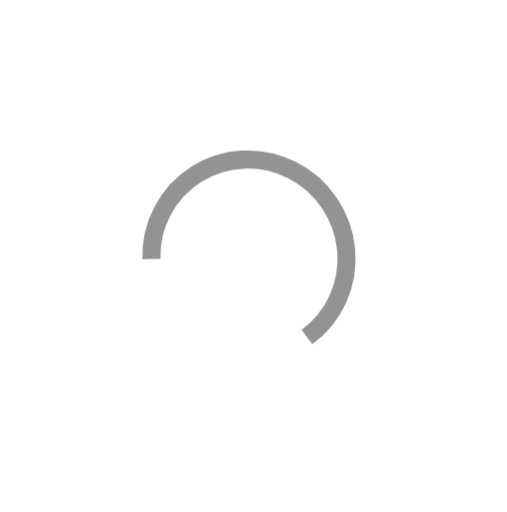
t = 0.00 s
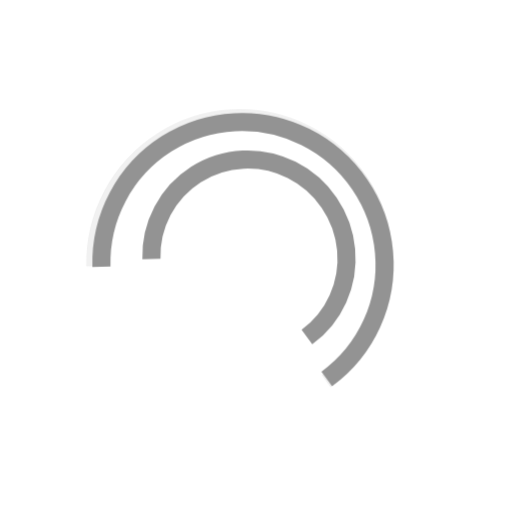
t = 0.63 s
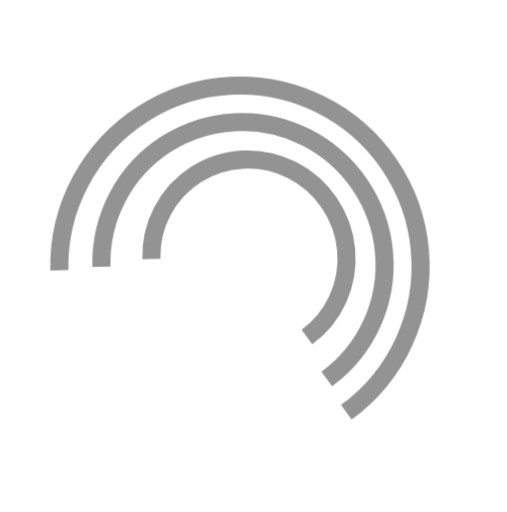
t = 1.00 s
t = 2.00 s: frame unchanged from t = 1.00 s, image omitted
t = 2.50 s: frame unchanged from t = 1.00 s, image omitted
t = 3.00 s: frame unchanged from t = 1.00 s, image omitted

The animated SVG that drew these frames (rendered in a browser with its animation timeline set to each time). Animation: 4 CSS @keyframes rules; one cycle of 3.00 s.

<svg id="ezoqxxrlj8i1" xmlns="http://www.w3.org/2000/svg" xmlns:xlink="http://www.w3.org/1999/xlink" viewBox="0 0 112 113" shape-rendering="geometricPrecision" text-rendering="geometricPrecision"><style><![CDATA[#ezoqxxrlj8i2_ts {animation: ezoqxxrlj8i2_ts__ts 3000ms linear 1 normal forwards}@keyframes ezoqxxrlj8i2_ts__ts { 0% {transform: translate(52.994872px,54.921338px) scale(0.780000,0.780000)} 16.666667% {transform: translate(52.994872px,54.921338px) scale(0.780000,0.780000);animation-timing-function: cubic-bezier(0.445000,0.050000,0.550000,0.950000)} 33.333333% {transform: translate(52.994872px,54.921338px) scale(1,1)} 100% {transform: translate(52.994872px,54.921338px) scale(1,1)} }#ezoqxxrlj8i2 {animation: ezoqxxrlj8i2_c_o 3000ms linear 1 normal forwards}@keyframes ezoqxxrlj8i2_c_o { 0% {opacity: 0} 16.666667% {opacity: 0;animation-timing-function: cubic-bezier(0.445000,0.050000,0.550000,0.950000)} 33.333333% {opacity: 1} 100% {opacity: 1} }#ezoqxxrlj8i3_ts {animation: ezoqxxrlj8i3_ts__ts 3000ms linear 1 normal forwards}@keyframes ezoqxxrlj8i3_ts__ts { 0% {transform: translate(53.678824px,55.275715px) scale(0.680000,0.680000);animation-timing-function: cubic-bezier(0.445000,0.050000,0.550000,0.950000)} 16.666667% {transform: translate(53.678824px,55.275715px) scale(1,1)} 100% {transform: translate(53.678824px,55.275715px) scale(1,1)} }#ezoqxxrlj8i3 {animation: ezoqxxrlj8i3_c_o 3000ms linear 1 normal forwards}@keyframes ezoqxxrlj8i3_c_o { 0% {opacity: 0;animation-timing-function: cubic-bezier(0.445000,0.050000,0.550000,0.950000)} 16.666667% {opacity: 1} 100% {opacity: 1} }]]></style><g id="ezoqxxrlj8i2_ts" transform="translate(52.994872,54.921338) scale(0.780000,0.780000)"><path id="ezoqxxrlj8i2" d="M76.484800,90.999700C82.033600,86.958700,86.446100,81.554600,89.295800,75.309800C92.145400,69.064900,93.335900,62.190600,92.752100,55.351100C92.168300,48.511700,89.829900,41.938500,85.963100,36.267000C82.096200,30.595500,76.831600,26.017400,70.678200,22.975400C64.524800,19.933300,57.690600,18.530100,50.836400,18.901400C43.982100,19.272800,37.339600,21.406000,31.550800,25.095100C25.762000,28.784100,21.022800,33.904100,17.791300,39.960100C14.559800,46.016200,12.945200,52.803500,13.103700,59.666000" transform="translate(-52.994872,-54.921338)" opacity="0" fill="none" stroke="rgb(147,147,147)" stroke-width="4"/></g><g id="ezoqxxrlj8i3_ts" transform="translate(53.678824,55.275715) scale(0.680000,0.680000)"><path id="ezoqxxrlj8i3" d="M72.186100,83.659200C76.524200,80.500000,79.967500,76.266300,82.183400,71.367500C84.399200,66.468700,85.312600,61.070400,84.835200,55.694500C84.357700,50.318500,82.505700,45.146800,79.458000,40.679100C76.410400,36.211300,72.270200,32.598800,67.437600,30.190700C62.605100,27.782500,57.243700,26.660200,51.871700,26.932100C46.499600,27.204100,41.298600,28.861200,36.771400,31.743200C32.244100,34.625200,28.543800,38.634700,26.028100,43.384100C23.512300,48.133400,22.266300,53.462100,22.410300,58.854900" transform="translate(-53.678824,-55.275715)" opacity="0" fill="none" stroke="rgb(147,147,147)" stroke-width="4"/></g><path id="ezoqxxrlj8i4" d="M67.799600,74.391200C70.783100,72.218400,73.148200,69.302300,74.666000,65.924700C76.183900,62.547100,76.803200,58.822200,76.464200,55.110200C76.125200,51.398300,74.839300,47.824700,72.730800,44.734800C70.622300,41.645000,67.762500,39.143600,64.427800,37.472200C61.093200,35.800800,57.396500,35.016000,53.695000,35.193800C49.993500,35.371500,46.412500,36.505800,43.298100,38.486800C40.183700,40.467900,37.641200,43.228800,35.916400,46.502700C34.191600,49.776600,33.342900,53.452700,33.452200,57.175700" fill="none" stroke="rgb(147,147,147)" stroke-width="4"/></svg>